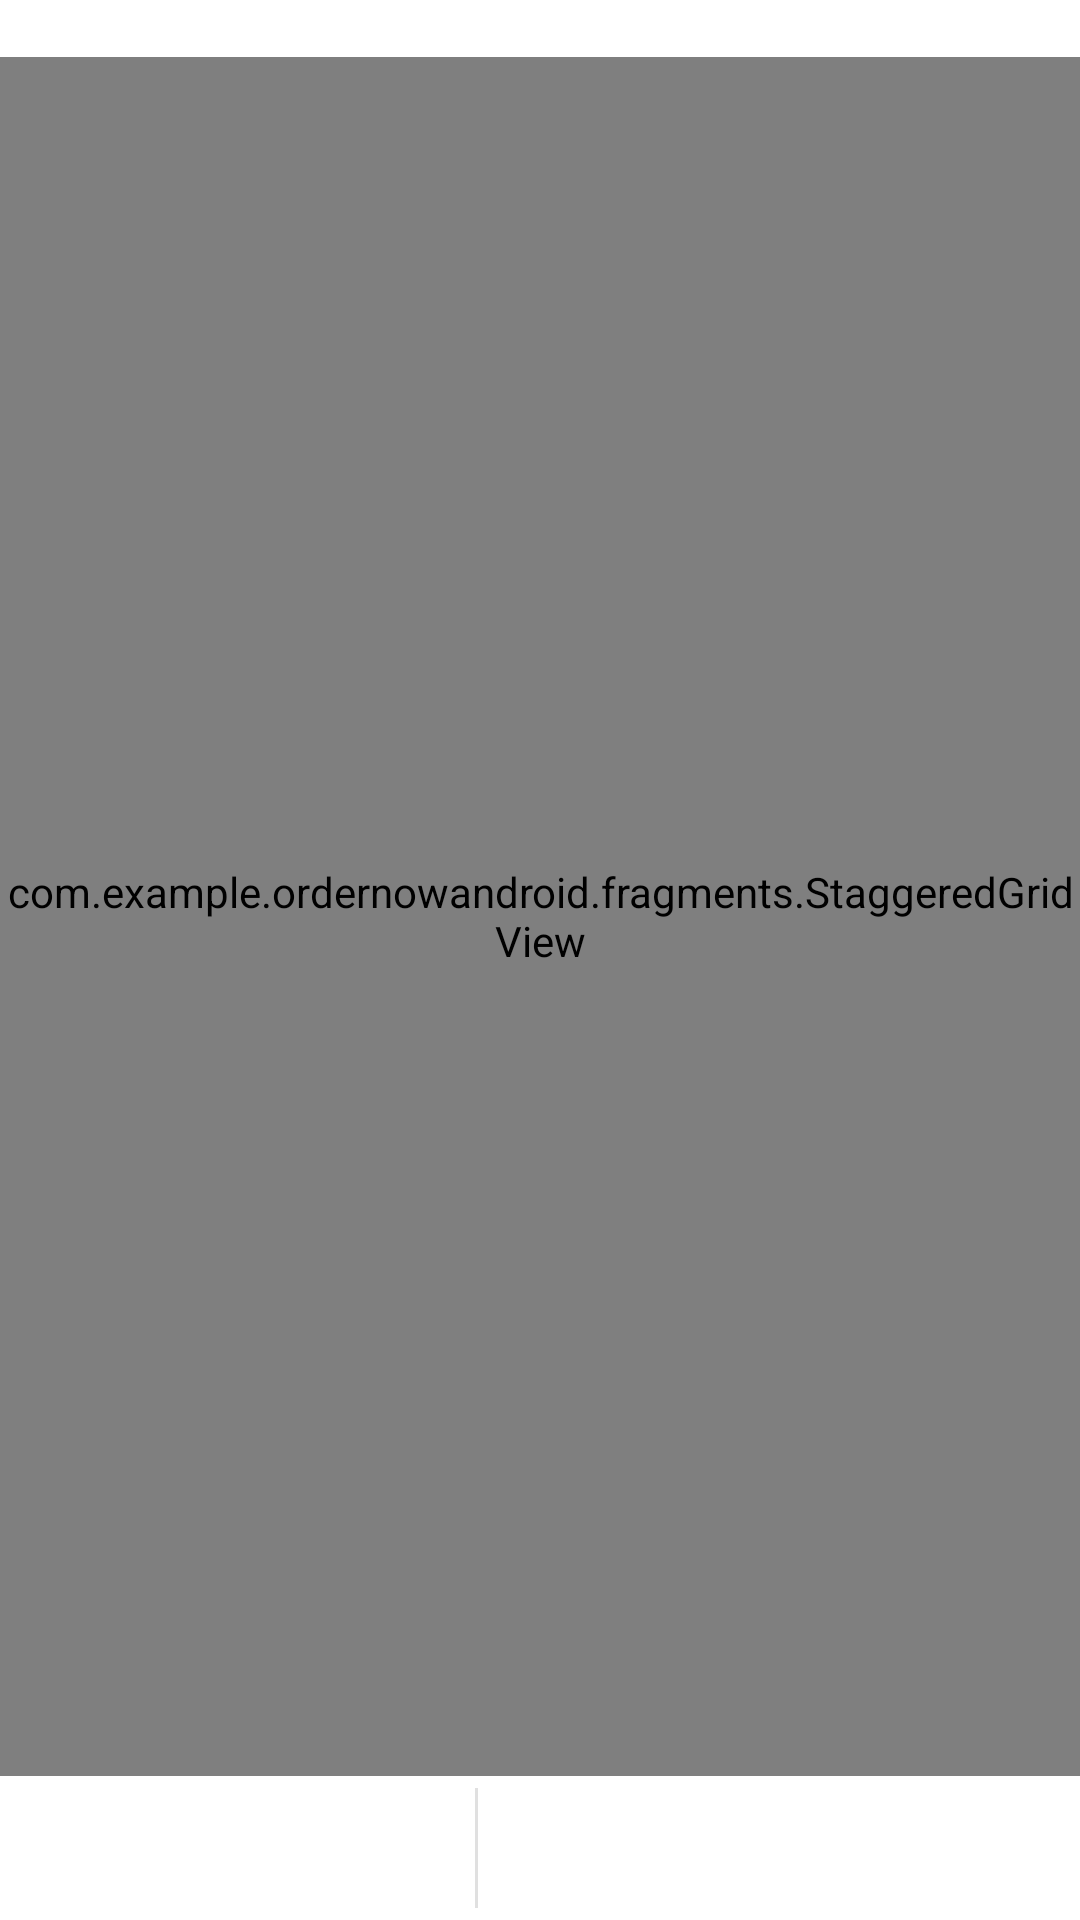

The Android layout XML behind this screen, and the referenced resources:
<!-- AndroidManifest.xml: fallback theme Theme.MaterialComponents.DayNight.NoActionBar -->
<!-- res/layout/ingredeints_view.xml -->
<?xml version="1.0" encoding="utf-8"?>
<RelativeLayout xmlns:android="http://schemas.android.com/apk/res/android"
    xmlns:staggered="http://schemas.android.com/apk/res-auto"
    android:layout_width="match_parent"
    android:layout_height="match_parent"
    android:orientation="vertical" >
    

    <com.example.ordernowandroid.fragments.StaggeredGridView
        android:id="@+id/staggeredGridView1"
        android:layout_width="match_parent"
        android:layout_height="wrap_content"
        android:layout_above="@+id/bottomIngredientAdd"
        android:layout_below="@+id/ingredient_generic"
        staggered:drawSelectorOnTop="true"
        staggered:numColumns="2" >

    </com.example.ordernowandroid.fragments.StaggeredGridView>

    <LinearLayout
        android:id="@+id/bottomIngredientAdd"
        android:layout_width="match_parent"
        android:layout_height="wrap_content"
        android:background="@color/white"
        android:orientation="horizontal"
        android:layout_alignParentBottom="true"
        android:weightSum="1" >

        <ImageButton
            android:id="@+id/decrementQtyButton"
            android:layout_width="0dp"
            android:layout_height="wrap_content"
            android:layout_weight="0.30"
            android:background="@color/white"
            android:src="@drawable/sub" />

        <TextView
            android:id="@+id/quantity"
            android:layout_width="2dp"
            android:layout_height="wrap_content"
            android:layout_weight="0.1"
            android:gravity="center"
            android:textColor="@color/green"
            android:textSize="24sp"
            android:textStyle="bold" />

        <ImageButton
            android:id="@+id/incrementQtyButton"
            android:layout_width="0dp"
            android:layout_height="wrap_content"
            android:layout_weight="0.30"
            android:background="@color/white"
            android:src="@drawable/add" />

        <View
            android:id="@+id/margin"
            android:layout_width="1dip"
            android:layout_height="match_parent"
            android:layout_marginBottom="4dip"
            android:layout_marginTop="4dip"
            android:background="?android:attr/dividerVertical" />

        <Button
            android:id="@+id/addIngredientToCart"
            android:layout_width="wrap_content"
            android:layout_height="wrap_content"
            android:layout_weight=".34"
            android:background="?android:attr/selectableItemBackground"
            android:text="@string/add_to_cart" />
    </LinearLayout>

    <LinearLayout
        android:id="@+id/ingredient_generic"
        android:layout_width="match_parent"
        android:layout_height="wrap_content"
        android:layout_alignParentLeft="true"
        android:layout_alignParentTop="true"
        android:gravity="center"
        android:textColor="@color/green"
        android:textSize="24sp"
        android:textStyle="bold">
        <TextView 
            android:layout_width="match_parent"
            android:layout_height="wrap_content"
            android:text=""/>
    </LinearLayout>

</RelativeLayout>
<!-- resources referenced by this layout -->
<resources>
  <color name="green">#008000</color>
  <color name="white">#FFFFFF</color>
  <string name="add_to_cart">"Add To Cart"</string>
</resources>
